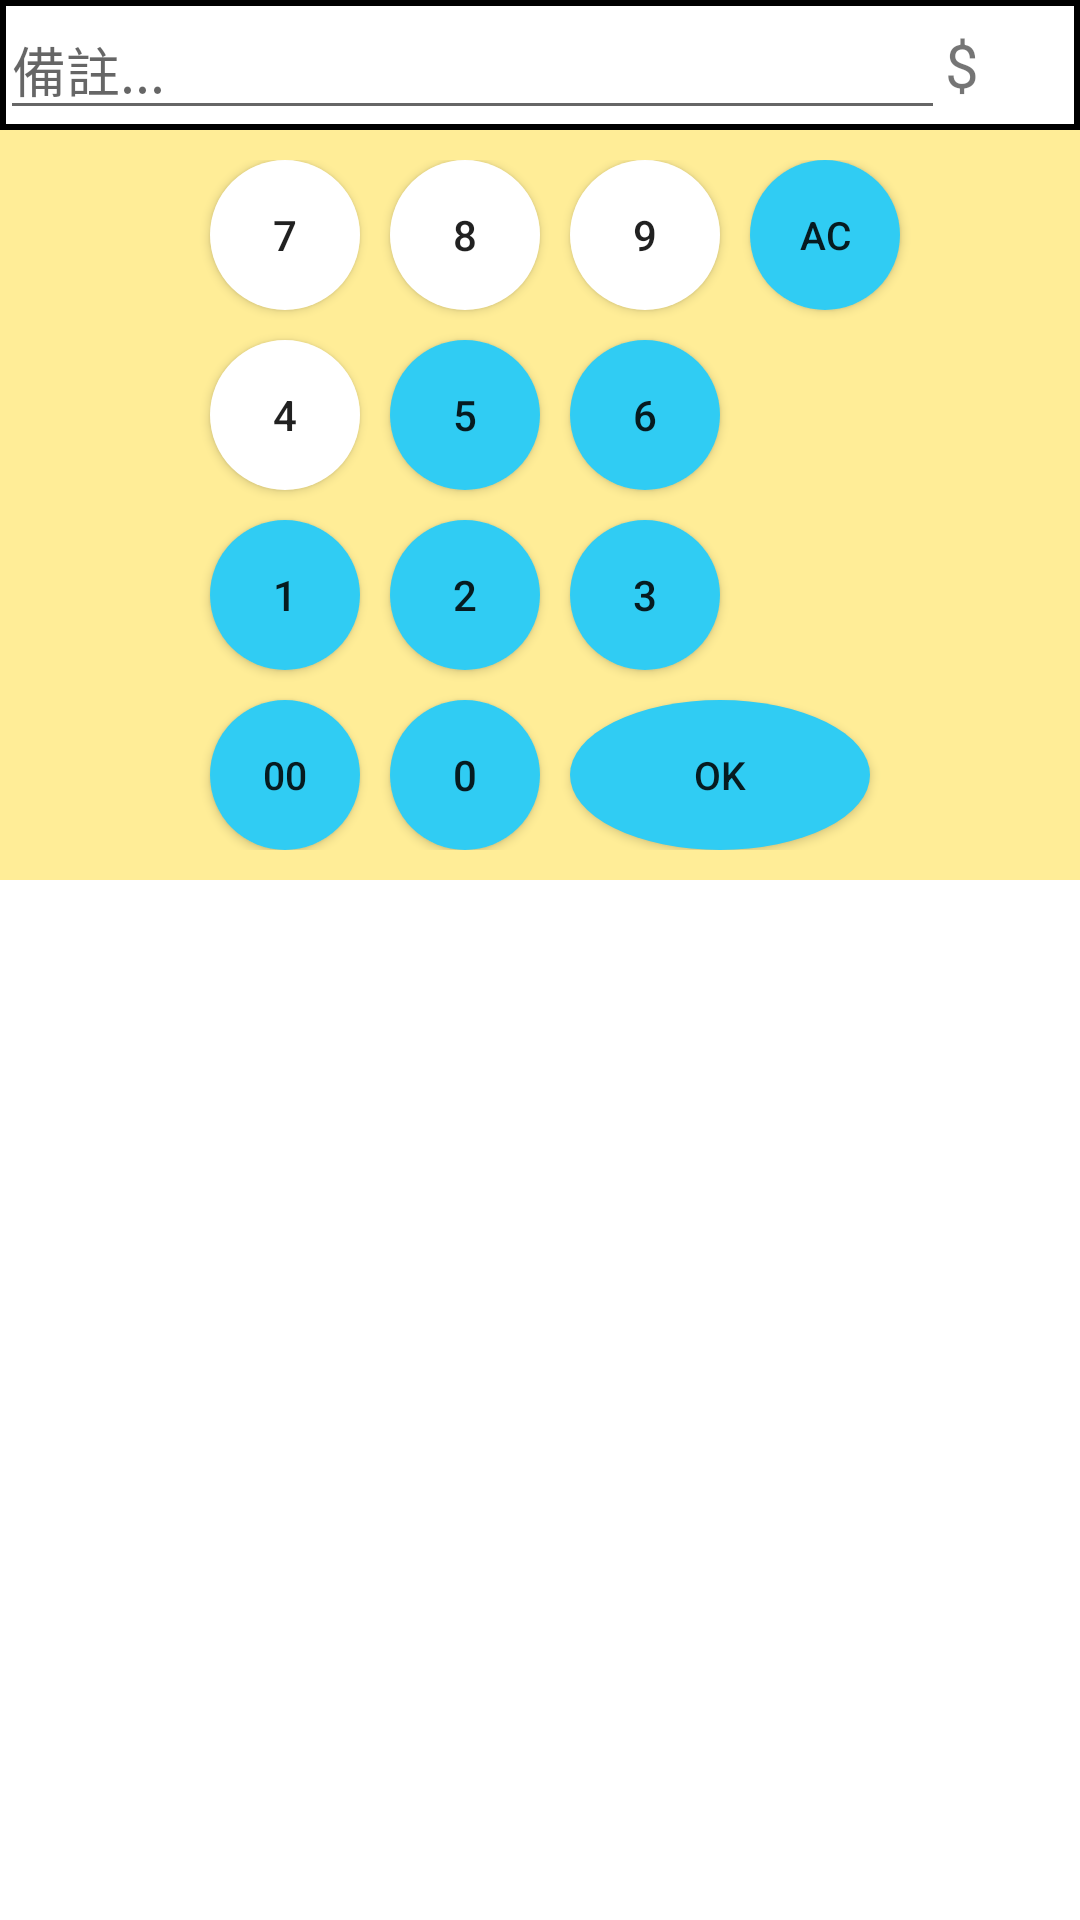

This screen was rendered from an Android layout file. Write that file and the resources it references.
<!-- AndroidManifest.xml: application theme Theme.RecordAccounts -->
<!-- res/layout/money_fragment.xml -->
<?xml version="1.0" encoding="utf-8"?>

<androidx.constraintlayout.widget.ConstraintLayout xmlns:android="http://schemas.android.com/apk/res/android"
    xmlns:app="http://schemas.android.com/apk/res-auto"
    android:layout_width="match_parent"
    android:layout_height="match_parent"
    android:background="@color/white">

    <LinearLayout
        android:id="@+id/top_money"
        android:layout_width="match_parent"
        android:layout_height="wrap_content"
        android:background="@drawable/linear_layout_top_line"
        app:layout_constraintEnd_toEndOf="parent"
        app:layout_constraintStart_toStartOf="parent"
        app:layout_constraintTop_toTopOf="parent">

        <LinearLayout
            android:layout_width="match_parent"
            android:layout_height="wrap_content">

            <ImageView
                android:id="@+id/input_image"
                android:layout_width="wrap_content"
                android:layout_height="wrap_content"
                android:layout_gravity="center"/>

            <EditText
                android:layout_weight="9"
                android:id="@+id/input_text"
                android:layout_width="wrap_content"
                android:layout_height="wrap_content"
                android:autoSizeTextType="uniform"
                android:gravity="left"
                android:hint="備註..." />

            <LinearLayout
                android:layout_weight="1"
                android:layout_width="wrap_content"
                android:layout_height="match_parent">

                <TextView
                    android:layout_width="wrap_content"
                    android:layout_height="match_parent"
                    android:gravity="center"
                    android:layout_marginEnd="5dp"
                    android:text="$"
                    android:textSize="20sp" />

                <TextView
                    android:id="@+id/input_number"
                    android:layout_width="wrap_content"
                    android:layout_height="match_parent"
                    android:gravity="center"
                    android:layout_gravity="right"
                    android:textSize="20dp" />
            </LinearLayout>
        </LinearLayout>

    </LinearLayout>

    <RelativeLayout
        android:id="@+id/input_layout"
        android:layout_width="match_parent"
        android:layout_height="wrap_content"
        android:background="@color/FFED97"
        app:layout_constraintTop_toBottomOf="@+id/top_money">

        <RelativeLayout
            android:layout_width="match_parent"
            android:layout_height="wrap_content"
            android:layout_marginTop="10dp"
            android:layout_marginBottom="10dp"
            android:gravity="center_horizontal">

            <Button
                android:id="@+id/btn_07"
                android:layout_width="50dp"
                android:layout_height="50dp"
                android:layout_marginLeft="10dp"
                android:background="@drawable/number_circle"
                android:text="7" />

            <Button
                android:id="@+id/btn_08"
                android:layout_width="50dp"
                android:layout_height="50dp"
                android:layout_marginLeft="10dp"
                android:layout_toRightOf="@id/btn_07"
                android:background="@drawable/number_circle"
                android:text="8" />

            <Button
                android:id="@+id/btn_09"
                android:layout_width="50dp"
                android:layout_height="50dp"
                android:layout_marginLeft="10dp"
                android:layout_toRightOf="@id/btn_08"
                android:background="@drawable/number_circle"
                android:text="9" />

            <Button
                android:id="@+id/btn_ac"
                android:layout_width="50dp"
                android:layout_height="50dp"
                android:layout_marginLeft="10dp"
                android:layout_toRightOf="@id/btn_09"
                android:background="@drawable/shape_circle"
                android:text="AC"
                android:textSize="13sp" />

            <Button
                android:id="@+id/btn_04"
                android:layout_width="50dp"
                android:layout_height="50dp"
                android:layout_below="@id/btn_07"
                android:layout_marginLeft="10dp"
                android:layout_marginTop="10dp"
                android:background="@drawable/number_circle"
                android:text="4" />

            <Button
                android:id="@+id/btn_05"
                android:layout_width="50dp"
                android:layout_height="50dp"
                android:layout_below="@id/btn_08"
                android:layout_marginLeft="10dp"
                android:layout_marginTop="10dp"
                android:layout_toRightOf="@id/btn_04"
                android:background="@drawable/shape_circle"
                android:text="5" />

            <Button
                android:id="@+id/btn_06"
                android:layout_width="50dp"
                android:layout_height="50dp"
                android:layout_below="@id/btn_09"
                android:layout_marginLeft="10dp"
                android:layout_marginTop="10dp"
                android:layout_toRightOf="@id/btn_05"
                android:background="@drawable/shape_circle"
                android:text="6" />

            <Button
                android:id="@+id/btn_01"
                android:layout_width="50dp"
                android:layout_height="50dp"
                android:layout_below="@id/btn_04"
                android:layout_marginLeft="10dp"
                android:layout_marginTop="10dp"
                android:background="@drawable/shape_circle"
                android:text="1" />

            <Button
                android:id="@+id/btn_02"
                android:layout_width="50dp"
                android:layout_height="50dp"
                android:layout_below="@id/btn_05"
                android:layout_marginLeft="10dp"
                android:layout_marginTop="10dp"
                android:layout_toRightOf="@id/btn_01"
                android:background="@drawable/shape_circle"
                android:text="2" />

            <Button
                android:id="@+id/btn_03"
                android:layout_width="50dp"
                android:layout_height="50dp"
                android:layout_below="@id/btn_06"
                android:layout_marginLeft="10dp"
                android:layout_marginTop="10dp"
                android:layout_toRightOf="@id/btn_02"
                android:background="@drawable/shape_circle"
                android:text="3" />

            <Button
                android:id="@+id/btn_ok"
                android:layout_width="100dp"
                android:layout_height="50dp"
                android:layout_below="@id/btn_03"
                android:layout_marginLeft="10dp"
                android:layout_marginTop="10dp"
                android:layout_toRightOf="@id/btn_00"
                android:background="@drawable/shape_circle"
                android:text="OK"
                android:textSize="13dp" />

            <Button
                android:id="@+id/btn_000"
                android:layout_width="50dp"
                android:layout_height="50dp"
                android:layout_below="@id/btn_01"
                android:layout_marginLeft="10dp"
                android:layout_marginTop="10dp"
                android:textSize="13dp"
                android:background="@drawable/shape_circle"
                android:text="00" />

            <Button
                android:id="@+id/btn_00"
                android:layout_width="50dp"
                android:layout_height="50dp"
                android:layout_below="@id/btn_02"
                android:layout_marginLeft="10dp"
                android:layout_marginTop="10dp"
                android:layout_toRightOf="@id/btn_000"
                android:background="@drawable/shape_circle"
                android:text="0" />

        </RelativeLayout>
    </RelativeLayout>
</androidx.constraintlayout.widget.ConstraintLayout>
<!-- resources referenced by this layout -->
<resources>
  <color name="FFED97">#FFED97</color>
  <color name="white">#FFFFFFFF</color>
  <!-- drawable linear_layout_top_line (drawable) -->
  <?xml version="1.0" encoding="UTF-8"?>
  
  <layer-list xmlns:android="http://schemas.android.com/apk/res/android">
      
      <item>
          <shape>
              <solid android:color="@color/black" />
          </shape>
      </item>
      
      <item
          android:bottom="2dp"
          android:end="2dp"
          android:start="2dp"
          android:top="2dp"> 
          <shape>
              <solid android:color="#ffffff" />
          </shape>
      </item>
  </layer-list>
  <!-- drawable number_circle (drawable) -->
  <?xml version="1.0" encoding="utf-8"?>
  
  <shape xmlns:android="http://schemas.android.com/apk/res/android"
      android:shape="oval">
  
      
      <solid android:color="@color/white" />
  
      
      
      <corners android:radius="360dip" />
  
      
      <padding
          android:bottom="10dp"
          android:left="10dp"
          android:right="10dp"
          android:top="10dp" />
  
  </shape>
  <!-- drawable shape_circle (drawable) -->
  <?xml version="1.0" encoding="utf-8"?>
  
  <shape xmlns:android="http://schemas.android.com/apk/res/android"
      android:shape="oval">
  
      
      <solid android:color="#30CCF3" />
  
      
      
      <corners android:radius="360dip" />
  
      
      <padding
          android:bottom="10dp"
          android:left="10dp"
          android:right="10dp"
          android:top="10dp" />
  
  </shape>
  <style name="Theme.RecordAccounts" parent="Theme.MaterialComponents.DayNight.DarkActionBar">
          
          <item name="colorPrimary">@color/purple_500</item>
          <item name="colorPrimaryVariant">@color/purple_700</item>
          <item name="colorOnPrimary">@color/white</item>
          
          <item name="colorSecondary">@color/teal_200</item>
          <item name="colorSecondaryVariant">@color/teal_700</item>
          <item name="colorOnSecondary">@color/black</item>
          
          <item name="android:statusBarColor" tools:targetApi="l">?attr/colorPrimaryVariant</item>
          
      </style>
  <color name="black">#FF000000</color>
  <color name="purple_500">#FF6200EE</color>
  <color name="purple_700">#FF3700B3</color>
  <color name="teal_200">#FF03DAC5</color>
  <color name="teal_700">#FF018786</color>
</resources>
